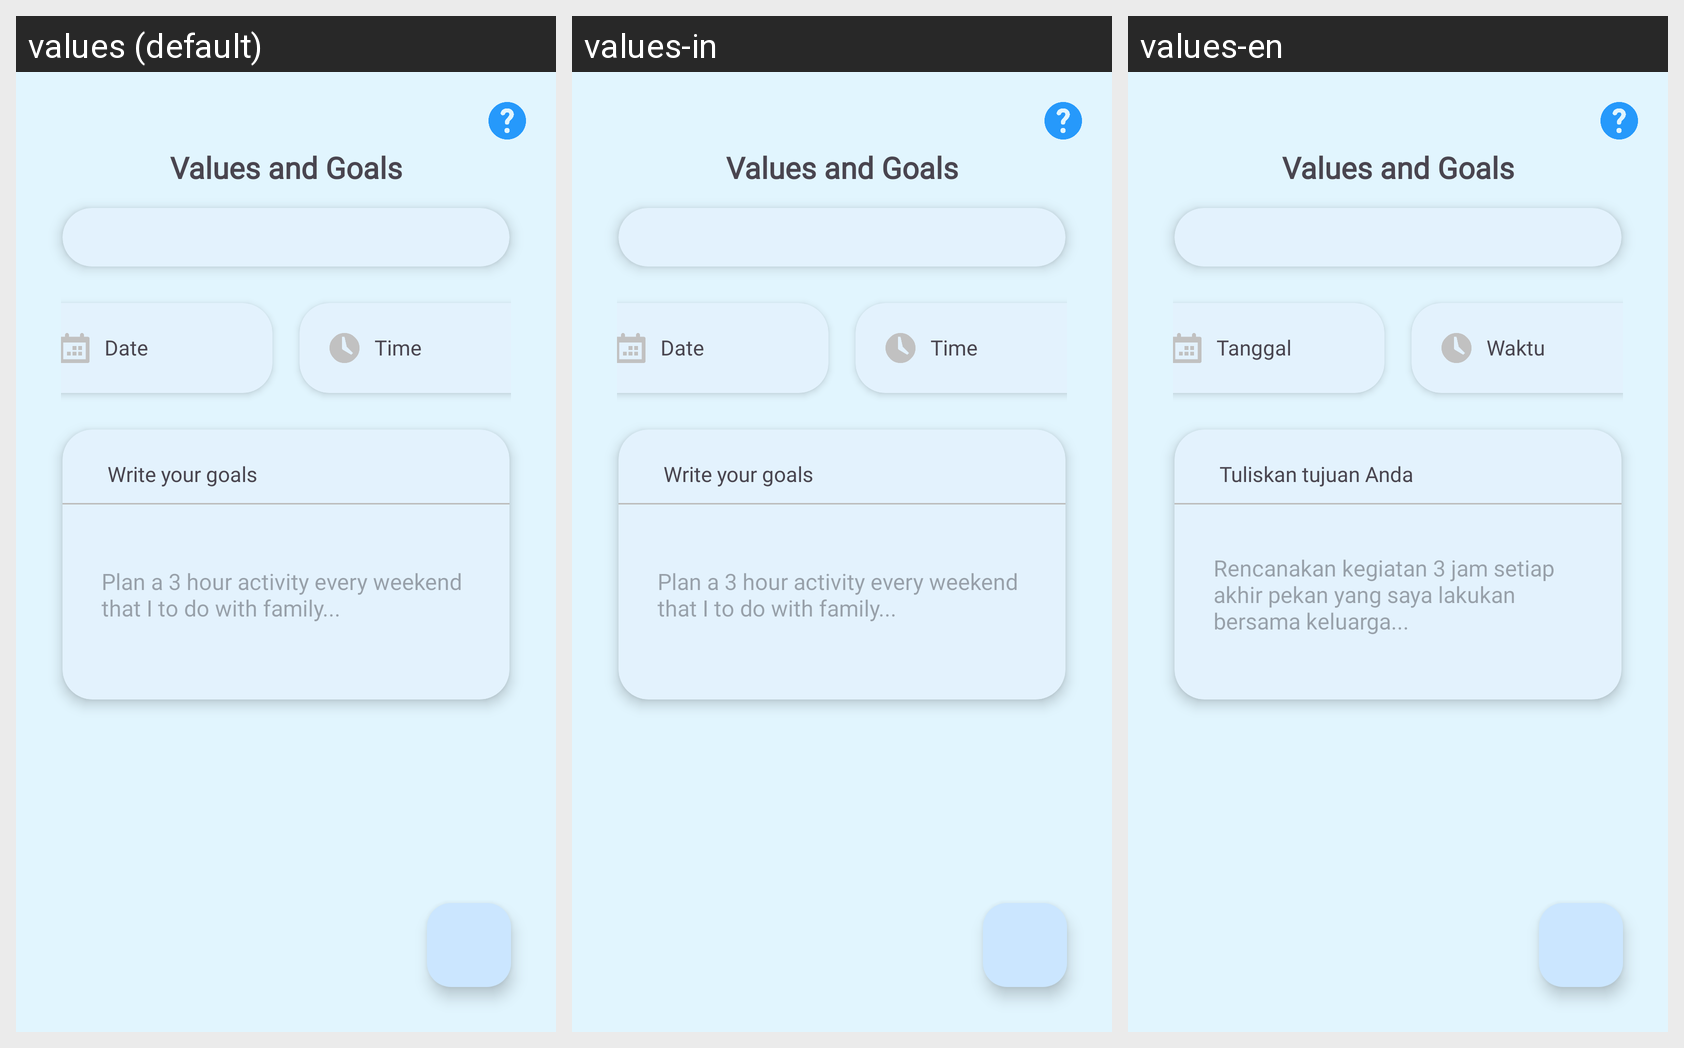

The Android screen above is rendered under several locales of the same app. Produce the string resources it draws, with the default and per-locale values.
Android screen res/layout/fragment_add_goals.xml rendered under 3 locales, left to right: values (default), values-in, values-en. Device: Nexus 5 (rendered at 1080×1920; each locale shown at half size, 540×960, under a caption strip naming it); theme Theme.PeakState.
Strings drawn on this screen, with the default value and each locale's value (text and hints the layout hard-codes, and strings that could not be matched under every locale, appear in the picture but are not listed):

values_and_goals
  values: Values and Goals
  values-in: Values and Goals
  values-en: Values and Goals  [not translated; the default value is used]

date
  values: Date
  values-in: Date
  values-en: Tanggal

time
  values: Time
  values-in: Time
  values-en: Waktu

write_your_goals
  values: Write your goals
  values-in: Write your goals
  values-en: Tuliskan tujuan Anda

hint_goals
  values: Plan a 3 hour activity every weekend that I to do with family...
  values-in: Plan a 3 hour activity every weekend that I to do with family...
  values-en: Rencanakan kegiatan 3 jam setiap akhir pekan yang saya lakukan bersama keluarga...
